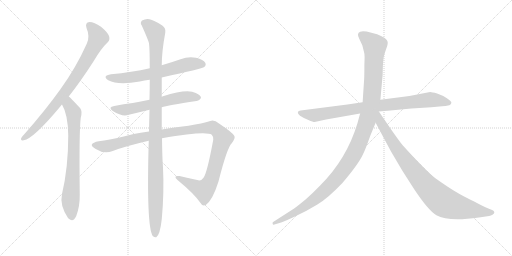
t = 0.00 s
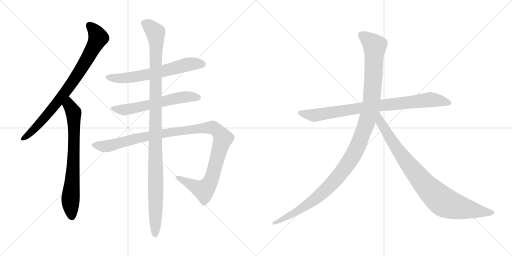
t = 1.80 s
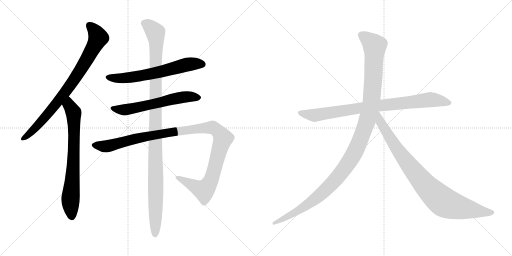
t = 3.60 s
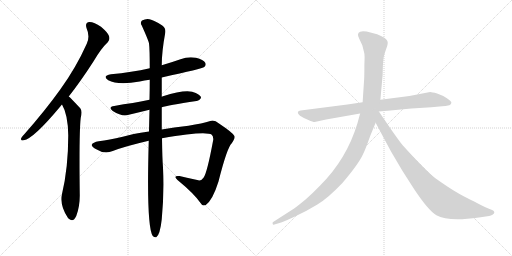
t = 5.41 s
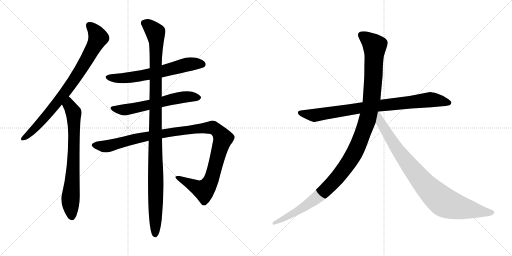
t = 7.21 s
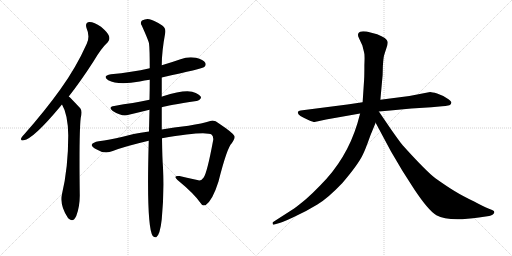
t = 9.01 s

The animated SVG that drew these frames (rendered in a browser with its animation timeline set to each time). Animation: 9 CSS @keyframes rules; one cycle of 9.01 s.

<svg version="1.1" viewBox="0 0 2048 1024" xmlns="http://www.w3.org/2000/svg">
  <g stroke="lightgray" stroke-dasharray="1,1" stroke-width="1" transform="scale(4, 4)">
    <line x1="0" y1="0" x2="256" y2="256"></line>
    <line x1="256" y1="0" x2="0" y2="256"></line>
    <line x1="128" y1="0" x2="128" y2="256"></line>
    <line x1="0" y1="128" x2="256" y2="128"></line>
    <line x1="256" y1="0" x2="512" y2="256"></line>
    <line x1="512" y1="0" x2="256" y2="256"></line>
    <line x1="384" y1="0" x2="384" y2="256"></line>
    <line x1="256" y1="128" x2="512" y2="128"></line>
  </g>
<g transform="scale(1, -1) translate(0, -850)">
   <style type="text/css">
    @keyframes keyframes0 {
      from {
       stroke: black;
       stroke-dashoffset: 822;
       stroke-width: 128;
       }
       73% {
       animation-timing-function: step-end;
       stroke: black;
       stroke-dashoffset: 0;
       stroke-width: 128;
       }
       to {
       stroke: black;
       stroke-width: 1024;
       }
       }
       #make-me-a-hanzi-animation-0 {
         animation: keyframes0 0.918945s both;
         animation-delay: 0.000000s;
         animation-timing-function: linear;
       }
    @keyframes keyframes1 {
      from {
       stroke: black;
       stroke-dashoffset: 731;
       stroke-width: 128;
       }
       70% {
       animation-timing-function: step-end;
       stroke: black;
       stroke-dashoffset: 0;
       stroke-width: 128;
       }
       to {
       stroke: black;
       stroke-width: 1024;
       }
       }
       #make-me-a-hanzi-animation-1 {
         animation: keyframes1 0.844889s both;
         animation-delay: 0.918945s;
         animation-timing-function: linear;
       }
    @keyframes keyframes2 {
      from {
       stroke: black;
       stroke-dashoffset: 637;
       stroke-width: 128;
       }
       67% {
       animation-timing-function: step-end;
       stroke: black;
       stroke-dashoffset: 0;
       stroke-width: 128;
       }
       to {
       stroke: black;
       stroke-width: 1024;
       }
       }
       #make-me-a-hanzi-animation-2 {
         animation: keyframes2 0.768392s both;
         animation-delay: 1.763834s;
         animation-timing-function: linear;
       }
    @keyframes keyframes3 {
      from {
       stroke: black;
       stroke-dashoffset: 603;
       stroke-width: 128;
       }
       66% {
       animation-timing-function: step-end;
       stroke: black;
       stroke-dashoffset: 0;
       stroke-width: 128;
       }
       to {
       stroke: black;
       stroke-width: 1024;
       }
       }
       #make-me-a-hanzi-animation-3 {
         animation: keyframes3 0.740723s both;
         animation-delay: 2.532226s;
         animation-timing-function: linear;
       }
    @keyframes keyframes4 {
      from {
       stroke: black;
       stroke-dashoffset: 1139;
       stroke-width: 128;
       }
       79% {
       animation-timing-function: step-end;
       stroke: black;
       stroke-dashoffset: 0;
       stroke-width: 128;
       }
       to {
       stroke: black;
       stroke-width: 1024;
       }
       }
       #make-me-a-hanzi-animation-4 {
         animation: keyframes4 1.176921s both;
         animation-delay: 3.272949s;
         animation-timing-function: linear;
       }
    @keyframes keyframes5 {
      from {
       stroke: black;
       stroke-dashoffset: 1124;
       stroke-width: 128;
       }
       79% {
       animation-timing-function: step-end;
       stroke: black;
       stroke-dashoffset: 0;
       stroke-width: 128;
       }
       to {
       stroke: black;
       stroke-width: 1024;
       }
       }
       #make-me-a-hanzi-animation-5 {
         animation: keyframes5 1.164714s both;
         animation-delay: 4.449870s;
         animation-timing-function: linear;
       }
    @keyframes keyframes6 {
      from {
       stroke: black;
       stroke-dashoffset: 858;
       stroke-width: 128;
       }
       74% {
       animation-timing-function: step-end;
       stroke: black;
       stroke-dashoffset: 0;
       stroke-width: 128;
       }
       to {
       stroke: black;
       stroke-width: 1024;
       }
       }
       #make-me-a-hanzi-animation-6 {
         animation: keyframes6 0.948242s both;
         animation-delay: 5.614584s;
         animation-timing-function: linear;
       }
    @keyframes keyframes7 {
      from {
       stroke: black;
       stroke-dashoffset: 1197;
       stroke-width: 128;
       }
       80% {
       animation-timing-function: step-end;
       stroke: black;
       stroke-dashoffset: 0;
       stroke-width: 128;
       }
       to {
       stroke: black;
       stroke-width: 1024;
       }
       }
       #make-me-a-hanzi-animation-7 {
         animation: keyframes7 1.224121s both;
         animation-delay: 6.562826s;
         animation-timing-function: linear;
       }
    @keyframes keyframes8 {
      from {
       stroke: black;
       stroke-dashoffset: 899;
       stroke-width: 128;
       }
       75% {
       animation-timing-function: step-end;
       stroke: black;
       stroke-dashoffset: 0;
       stroke-width: 128;
       }
       to {
       stroke: black;
       stroke-width: 1024;
       }
       }
       #make-me-a-hanzi-animation-8 {
         animation: keyframes8 0.981608s both;
         animation-delay: 7.786947s;
         animation-timing-function: linear;
       }
</style>
<path d="M 275.0 464.0 Q 323.0 525.0 375.0 606.0 Q 405.0 657.0 431.0 681.0 Q 441.0 691.0 436.0 706.0 Q 432.0 719.0 404.0 743.0 Q 377.0 762.0 358.0 762.0 Q 339.0 761.0 346.0 738.0 Q 361.0 704.0 347.0 675.0 Q 304.0 579.0 241.0 492.0 Q 180.0 407.0 98.0 314.0 Q 88.0 304.0 85.0 298.0 Q 81.0 286.0 95.0 289.0 Q 134.0 295.0 242.0 425.0 Q 245.0 429.0 248.0 432.0 L 275.0 464.0 Z" fill="lightgray"></path> 
<path d="M 248.0 432.0 Q 272.0 392.0 273.0 308.0 Q 273.0 179.0 248.0 74.0 Q 238.0 29.0 272.0 -22.0 Q 273.0 -22.0 275.0 -25.0 Q 293.0 -41.0 305.0 -14.0 Q 320.0 26.0 319.0 73.0 Q 316.0 323.0 323.0 379.0 Q 330.0 406.0 321.0 417.0 Q 281.0 460.0 275.0 464.0 C 253.0 484.0 234.0 459.0 248.0 432.0 Z" fill="lightgray"></path> 
<path d="M 647.0 540.0 Q 810.0 576.0 817.0 582.0 Q 826.0 589.0 821.0 599.0 Q 814.0 611.0 784.0 619.0 Q 753.0 625.0 722.0 613.0 Q 685.0 600.0 647.0 589.0 L 599.0 577.0 Q 527.0 561.0 444.0 553.0 Q 407.0 547.0 433.0 529.0 Q 472.0 508.0 559.0 524.0 Q 577.0 528.0 599.0 531.0 L 647.0 540.0 Z" fill="lightgray"></path> 
<path d="M 647.0 421.0 Q 669.0 428.0 786.0 446.0 Q 796.0 445.0 804.0 458.0 Q 805.0 468.0 783.0 478.0 Q 750.0 497.0 652.0 465.0 Q 649.0 465.0 647.0 463.0 L 598.0 451.0 Q 562.0 444.0 531.0 438.0 Q 495.0 434.0 457.0 426.0 Q 430.0 422.0 451.0 406.0 Q 485.0 385.0 507.0 389.0 Q 549.0 399.0 598.0 411.0 L 647.0 421.0 Z" fill="lightgray"></path> 
<path d="M 648.0 297.0 Q 825.0 328.0 847.0 311.0 Q 854.0 304.0 853.0 291.0 Q 828.0 156.0 814.0 139.0 Q 804.0 124.0 789.0 130.0 Q 755.0 137.0 718.0 146.0 Q 690.0 149.0 710.0 130.0 Q 776.0 76.0 803.0 37.0 Q 810.0 24.0 823.0 30.0 Q 850.0 48.0 874.0 124.0 Q 908.0 259.0 927.0 277.0 Q 943.0 299.0 937.0 307.0 Q 930.0 320.0 876.0 356.0 Q 857.0 372.0 841.0 366.0 Q 810.0 356.0 754.0 347.0 Q 694.0 340.0 647.0 332.0 L 596.0 324.0 Q 526.0 314.0 491.0 303.0 Q 436.0 290.0 395.0 285.0 Q 371.0 281.0 367.0 271.0 Q 366.0 264.0 383.0 254.0 Q 417.0 232.0 451.0 246.0 Q 500.0 265.0 595.0 287.0 L 648.0 297.0 Z" fill="lightgray"></path> 
<path d="M 647.0 332.0 Q 647.0 372.0 647.0 421.0 L 647.0 463.0 Q 647.0 500.0 647.0 540.0 L 647.0 589.0 Q 647.0 644.0 661.0 719.0 Q 664.0 738.0 649.0 748.0 Q 615.0 770.0 598.0 773.0 Q 585.0 777.0 568.0 768.0 Q 559.0 759.0 567.0 748.0 Q 594.0 688.0 596.0 677.0 Q 599.0 653.0 599.0 577.0 L 599.0 531.0 Q 599.0 494.0 598.0 451.0 L 598.0 411.0 Q 597.0 371.0 596.0 324.0 L 595.0 287.0 Q 585.0 -56.0 611.0 -94.0 Q 618.0 -101.0 625.0 -99.0 Q 640.0 -90.0 647.0 -27.0 Q 657.0 78.0 652.0 180.0 Q 649.0 217.0 648.0 297.0 L 647.0 332.0 Z" fill="lightgray"></path> 
<path d="M 1389.5 432.0 L 1202.5 408.0 Q 1193.5 407.0 1191.5 402.0 Q 1187.5 389.0 1233.5 370.0 Q 1252.5 362.0 1258.5 362.0 L 1304.5 372.0 L 1440.5 396.0 L 1515.5 404.0 L 1561.5 408.0 Q 1602.5 413.0 1645.5 416.0 L 1725.5 421.0 L 1768.5 425.0 Q 1780.5 425.0 1797.5 429.0 Q 1804.5 432.0 1805.5 439.0 Q 1806.5 445.0 1787.5 457.0 Q 1769.5 469.0 1748.5 476.0 Q 1727.5 482.0 1720.5 482.0 L 1637.5 466.0 L 1521.5 451.0 L 1450.5 441.0 L 1389.5 432.0 Z" fill="lightgray"></path> 
<path d="M 1440.5 396.0 L 1429.5 356.0 Q 1386.5 214.0 1281.5 109.0 Q 1249.5 76.0 1224.5 54.0 Q 1189.5 25.0 1176.5 16.0 L 1092.5 -38.0 Q 1089.5 -39.0 1090.5 -45.0 Q 1091.5 -50.0 1097.5 -48.0 L 1107.5 -45.0 Q 1124.5 -42.0 1175.5 -18.0 Q 1227.5 6.0 1269.5 32.0 Q 1311.5 57.0 1369.5 118.0 Q 1434.5 194.0 1452.5 234.0 Q 1460.5 249.0 1481.5 308.0 L 1502.5 359.0 L 1521.5 451.0 L 1530.5 550.0 L 1531.5 587.0 Q 1533.5 616.0 1535.5 625.0 Q 1537.5 633.0 1544.5 654.0 Q 1552.5 674.0 1550.5 683.0 Q 1548.5 698.0 1508.5 713.0 L 1466.5 724.0 Q 1446.5 726.0 1440.5 723.0 Q 1425.5 717.0 1436.5 696.0 L 1449.5 668.0 L 1456.5 640.0 Q 1459.5 632.0 1457.5 590.0 Q 1457.5 544.0 1456.5 532.0 L 1450.5 441.0 L 1440.5 396.0 Z" fill="lightgray"></path> 
<path d="M 1502.5 359.0 L 1563.5 245.0 L 1609.5 167.0 L 1657.5 92.0 Q 1713.5 8.0 1745.5 -11.0 Q 1793.5 -38.0 1915.5 -20.0 L 1956.5 -14.0 Q 1963.5 -13.0 1971.5 -8.0 Q 1982.5 1.0 1972.5 8.0 Q 1969.5 10.0 1953.5 16.0 Q 1937.5 22.0 1896.5 44.0 Q 1850.5 66.0 1819.5 85.0 Q 1789.5 103.0 1741.5 137.0 Q 1704.5 165.0 1612.5 267.0 Q 1607.5 271.0 1564.5 332.0 L 1515.5 404.0 C 1498.5 429.0 1472.5 415.0 1502.5 359.0 Z" fill="lightgray"></path> 
      <clipPath id="make-me-a-hanzi-clip-0">
      <path d="M 275.0 464.0 Q 323.0 525.0 375.0 606.0 Q 405.0 657.0 431.0 681.0 Q 441.0 691.0 436.0 706.0 Q 432.0 719.0 404.0 743.0 Q 377.0 762.0 358.0 762.0 Q 339.0 761.0 346.0 738.0 Q 361.0 704.0 347.0 675.0 Q 304.0 579.0 241.0 492.0 Q 180.0 407.0 98.0 314.0 Q 88.0 304.0 85.0 298.0 Q 81.0 286.0 95.0 289.0 Q 134.0 295.0 242.0 425.0 Q 245.0 429.0 248.0 432.0 L 275.0 464.0 Z" fill="lightgray"></path>
      </clipPath>
      <path clip-path="url(#make-me-a-hanzi-clip-0)" d="M 358.0 747.0 L 382.0 723.0 L 393.0 699.0 L 331.0 584.0 L 205.0 408.0 L 131.0 327.0 L 93.0 297.0 " fill="none" id="make-me-a-hanzi-animation-0" stroke-dasharray="694 1388" stroke-linecap="round"></path>

      <clipPath id="make-me-a-hanzi-clip-1">
      <path d="M 248.0 432.0 Q 272.0 392.0 273.0 308.0 Q 273.0 179.0 248.0 74.0 Q 238.0 29.0 272.0 -22.0 Q 273.0 -22.0 275.0 -25.0 Q 293.0 -41.0 305.0 -14.0 Q 320.0 26.0 319.0 73.0 Q 316.0 323.0 323.0 379.0 Q 330.0 406.0 321.0 417.0 Q 281.0 460.0 275.0 464.0 C 253.0 484.0 234.0 459.0 248.0 432.0 Z" fill="lightgray"></path>
      </clipPath>
      <path clip-path="url(#make-me-a-hanzi-clip-1)" d="M 272.0 457.0 L 277.0 429.0 L 295.0 392.0 L 294.0 196.0 L 282.0 52.0 L 288.0 -13.0 " fill="none" id="make-me-a-hanzi-animation-1" stroke-dasharray="603 1206" stroke-linecap="round"></path>

      <clipPath id="make-me-a-hanzi-clip-2">
      <path d="M 647.0 540.0 Q 810.0 576.0 817.0 582.0 Q 826.0 589.0 821.0 599.0 Q 814.0 611.0 784.0 619.0 Q 753.0 625.0 722.0 613.0 Q 685.0 600.0 647.0 589.0 L 599.0 577.0 Q 527.0 561.0 444.0 553.0 Q 407.0 547.0 433.0 529.0 Q 472.0 508.0 559.0 524.0 Q 577.0 528.0 599.0 531.0 L 647.0 540.0 Z" fill="lightgray"></path>
      </clipPath>
      <path clip-path="url(#make-me-a-hanzi-clip-2)" d="M 436.0 542.0 L 478.0 536.0 L 526.0 540.0 L 656.0 565.0 L 738.0 590.0 L 773.0 596.0 L 810.0 593.0 " fill="none" id="make-me-a-hanzi-animation-2" stroke-dasharray="509 1018" stroke-linecap="round"></path>

      <clipPath id="make-me-a-hanzi-clip-3">
      <path d="M 647.0 421.0 Q 669.0 428.0 786.0 446.0 Q 796.0 445.0 804.0 458.0 Q 805.0 468.0 783.0 478.0 Q 750.0 497.0 652.0 465.0 Q 649.0 465.0 647.0 463.0 L 598.0 451.0 Q 562.0 444.0 531.0 438.0 Q 495.0 434.0 457.0 426.0 Q 430.0 422.0 451.0 406.0 Q 485.0 385.0 507.0 389.0 Q 549.0 399.0 598.0 411.0 L 647.0 421.0 Z" fill="lightgray"></path>
      </clipPath>
      <path clip-path="url(#make-me-a-hanzi-clip-3)" d="M 452.0 417.0 L 493.0 410.0 L 736.0 462.0 L 793.0 459.0 " fill="none" id="make-me-a-hanzi-animation-3" stroke-dasharray="475 950" stroke-linecap="round"></path>

      <clipPath id="make-me-a-hanzi-clip-4">
      <path d="M 648.0 297.0 Q 825.0 328.0 847.0 311.0 Q 854.0 304.0 853.0 291.0 Q 828.0 156.0 814.0 139.0 Q 804.0 124.0 789.0 130.0 Q 755.0 137.0 718.0 146.0 Q 690.0 149.0 710.0 130.0 Q 776.0 76.0 803.0 37.0 Q 810.0 24.0 823.0 30.0 Q 850.0 48.0 874.0 124.0 Q 908.0 259.0 927.0 277.0 Q 943.0 299.0 937.0 307.0 Q 930.0 320.0 876.0 356.0 Q 857.0 372.0 841.0 366.0 Q 810.0 356.0 754.0 347.0 Q 694.0 340.0 647.0 332.0 L 596.0 324.0 Q 526.0 314.0 491.0 303.0 Q 436.0 290.0 395.0 285.0 Q 371.0 281.0 367.0 271.0 Q 366.0 264.0 383.0 254.0 Q 417.0 232.0 451.0 246.0 Q 500.0 265.0 595.0 287.0 L 648.0 297.0 Z" fill="lightgray"></path>
      </clipPath>
      <path clip-path="url(#make-me-a-hanzi-clip-4)" d="M 376.0 270.0 L 420.0 264.0 L 589.0 306.0 L 815.0 338.0 L 850.0 340.0 L 871.0 327.0 L 892.0 297.0 L 850.0 143.0 L 821.0 94.0 L 815.0 89.0 L 801.0 94.0 L 711.0 140.0 " fill="none" id="make-me-a-hanzi-animation-4" stroke-dasharray="1011 2022" stroke-linecap="round"></path>

      <clipPath id="make-me-a-hanzi-clip-5">
      <path d="M 647.0 332.0 Q 647.0 372.0 647.0 421.0 L 647.0 463.0 Q 647.0 500.0 647.0 540.0 L 647.0 589.0 Q 647.0 644.0 661.0 719.0 Q 664.0 738.0 649.0 748.0 Q 615.0 770.0 598.0 773.0 Q 585.0 777.0 568.0 768.0 Q 559.0 759.0 567.0 748.0 Q 594.0 688.0 596.0 677.0 Q 599.0 653.0 599.0 577.0 L 599.0 531.0 Q 599.0 494.0 598.0 451.0 L 598.0 411.0 Q 597.0 371.0 596.0 324.0 L 595.0 287.0 Q 585.0 -56.0 611.0 -94.0 Q 618.0 -101.0 625.0 -99.0 Q 640.0 -90.0 647.0 -27.0 Q 657.0 78.0 652.0 180.0 Q 649.0 217.0 648.0 297.0 L 647.0 332.0 Z" fill="lightgray"></path>
      </clipPath>
      <path clip-path="url(#make-me-a-hanzi-clip-5)" d="M 577.0 758.0 L 622.0 720.0 L 626.0 683.0 L 621.0 -89.0 " fill="none" id="make-me-a-hanzi-animation-5" stroke-dasharray="996 1992" stroke-linecap="round"></path>

      <clipPath id="make-me-a-hanzi-clip-6">
      <path d="M 1389.5 432.0 L 1202.5 408.0 Q 1193.5 407.0 1191.5 402.0 Q 1187.5 389.0 1233.5 370.0 Q 1252.5 362.0 1258.5 362.0 L 1304.5 372.0 L 1440.5 396.0 L 1515.5 404.0 L 1561.5 408.0 Q 1602.5 413.0 1645.5 416.0 L 1725.5 421.0 L 1768.5 425.0 Q 1780.5 425.0 1797.5 429.0 Q 1804.5 432.0 1805.5 439.0 Q 1806.5 445.0 1787.5 457.0 Q 1769.5 469.0 1748.5 476.0 Q 1727.5 482.0 1720.5 482.0 L 1637.5 466.0 L 1521.5 451.0 L 1450.5 441.0 L 1389.5 432.0 Z" fill="lightgray"></path>
      </clipPath>
      <path clip-path="url(#make-me-a-hanzi-clip-6)" d="M 1199.5 400.0 L 1259.5 389.0 L 1517.5 428.0 L 1721.5 451.0 L 1795.5 439.0 " fill="none" id="make-me-a-hanzi-animation-6" stroke-dasharray="730 1460" stroke-linecap="round"></path>

      <clipPath id="make-me-a-hanzi-clip-7">
      <path d="M 1440.5 396.0 L 1429.5 356.0 Q 1386.5 214.0 1281.5 109.0 Q 1249.5 76.0 1224.5 54.0 Q 1189.5 25.0 1176.5 16.0 L 1092.5 -38.0 Q 1089.5 -39.0 1090.5 -45.0 Q 1091.5 -50.0 1097.5 -48.0 L 1107.5 -45.0 Q 1124.5 -42.0 1175.5 -18.0 Q 1227.5 6.0 1269.5 32.0 Q 1311.5 57.0 1369.5 118.0 Q 1434.5 194.0 1452.5 234.0 Q 1460.5 249.0 1481.5 308.0 L 1502.5 359.0 L 1521.5 451.0 L 1530.5 550.0 L 1531.5 587.0 Q 1533.5 616.0 1535.5 625.0 Q 1537.5 633.0 1544.5 654.0 Q 1552.5 674.0 1550.5 683.0 Q 1548.5 698.0 1508.5 713.0 L 1466.5 724.0 Q 1446.5 726.0 1440.5 723.0 Q 1425.5 717.0 1436.5 696.0 L 1449.5 668.0 L 1456.5 640.0 Q 1459.5 632.0 1457.5 590.0 Q 1457.5 544.0 1456.5 532.0 L 1450.5 441.0 L 1440.5 396.0 Z" fill="lightgray"></path>
      </clipPath>
      <path clip-path="url(#make-me-a-hanzi-clip-7)" d="M 1447.5 708.0 L 1498.5 667.0 L 1494.5 557.0 L 1486.5 450.0 L 1474.5 389.0 L 1424.5 252.0 L 1378.5 176.0 L 1288.5 77.0 L 1203.5 14.0 L 1095.5 -43.0 " fill="none" id="make-me-a-hanzi-animation-7" stroke-dasharray="1069 2138" stroke-linecap="round"></path>

      <clipPath id="make-me-a-hanzi-clip-8">
      <path d="M 1502.5 359.0 L 1563.5 245.0 L 1609.5 167.0 L 1657.5 92.0 Q 1713.5 8.0 1745.5 -11.0 Q 1793.5 -38.0 1915.5 -20.0 L 1956.5 -14.0 Q 1963.5 -13.0 1971.5 -8.0 Q 1982.5 1.0 1972.5 8.0 Q 1969.5 10.0 1953.5 16.0 Q 1937.5 22.0 1896.5 44.0 Q 1850.5 66.0 1819.5 85.0 Q 1789.5 103.0 1741.5 137.0 Q 1704.5 165.0 1612.5 267.0 Q 1607.5 271.0 1564.5 332.0 L 1515.5 404.0 C 1498.5 429.0 1472.5 415.0 1502.5 359.0 Z" fill="lightgray"></path>
      </clipPath>
      <path clip-path="url(#make-me-a-hanzi-clip-8)" d="M 1514.5 395.0 L 1521.5 361.0 L 1607.5 227.0 L 1680.5 133.0 L 1750.5 61.0 L 1786.5 36.0 L 1828.5 22.0 L 1968.5 0.0 " fill="none" id="make-me-a-hanzi-animation-8" stroke-dasharray="771 1542" stroke-linecap="round"></path>

</g>
</svg>
